Photos from the image-classification dataset "data" in the GitHub repository pranavdeshpande09527-lang/Lion_Tiger. Its 2 classes are: lion, tiger.

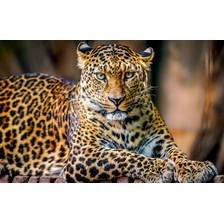
Label: tiger

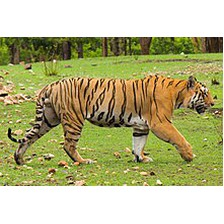
Label: tiger

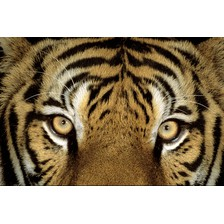
Label: tiger

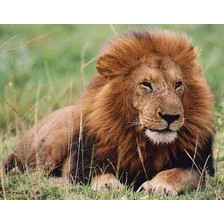
Label: lion

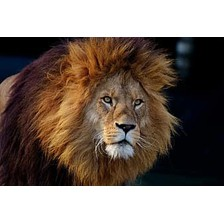
Label: lion

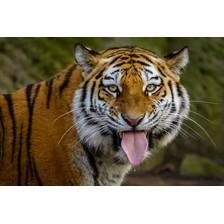
Label: tiger
